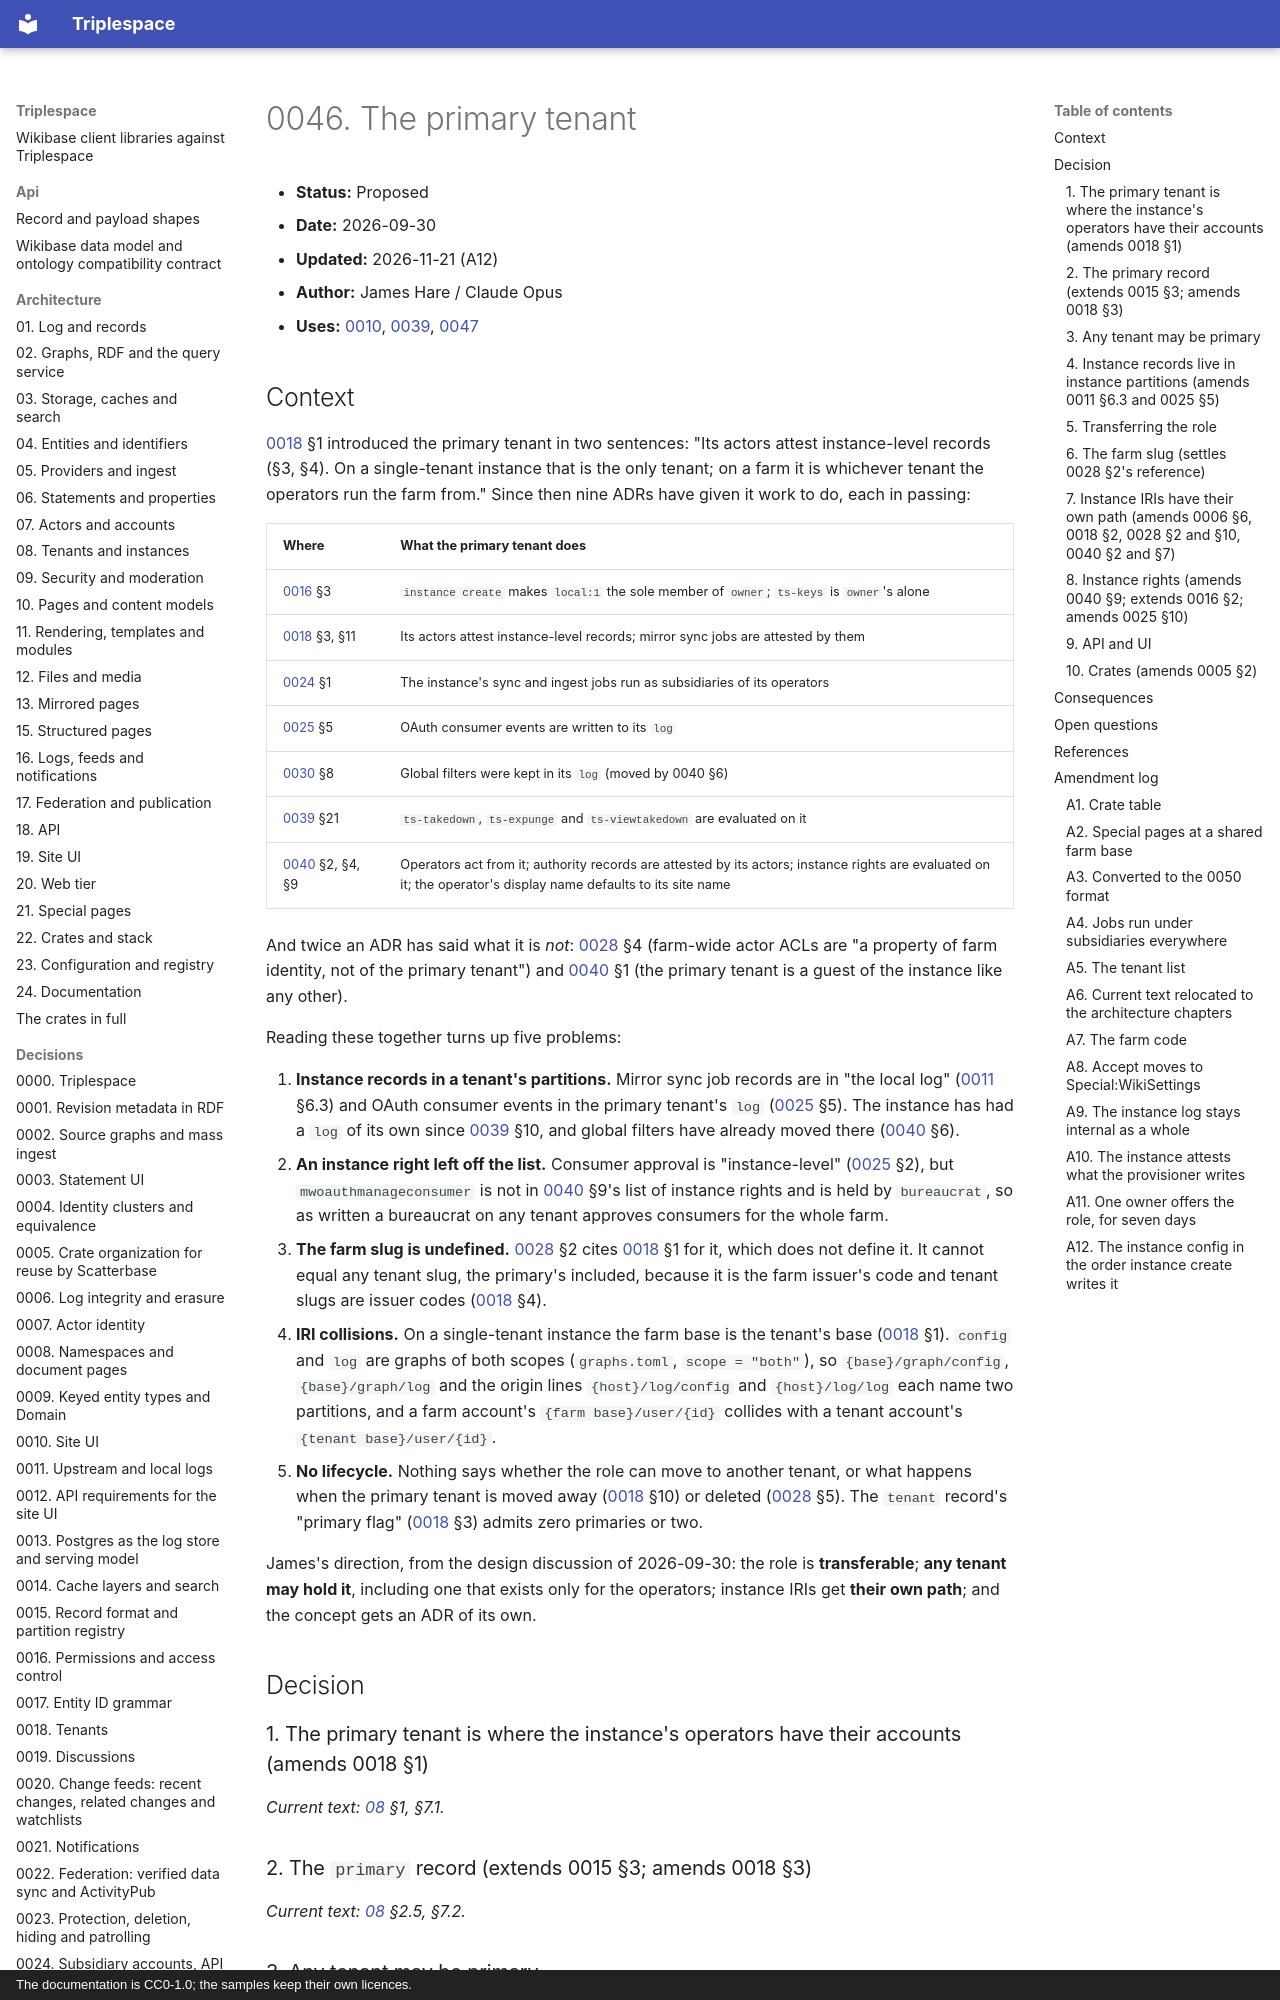

repository: scatterbase/triplespace · page: decisions/0046-primary-tenant/index.html · generator: mkdocs · copyright: The documentation is CC0-1.0; the samples keep their own licences.

# 0046. The primary tenant

- **Status:** Proposed
- **Date:** 2026-09-30
- **Updated:** 2026-11-21 (A12)
- **Author:** James Hare / Claude Opus
- **Uses:** [0010](0010-site-ui.md), [0039](0039-files-and-media.md), [0047](0047-special-pages.md)
